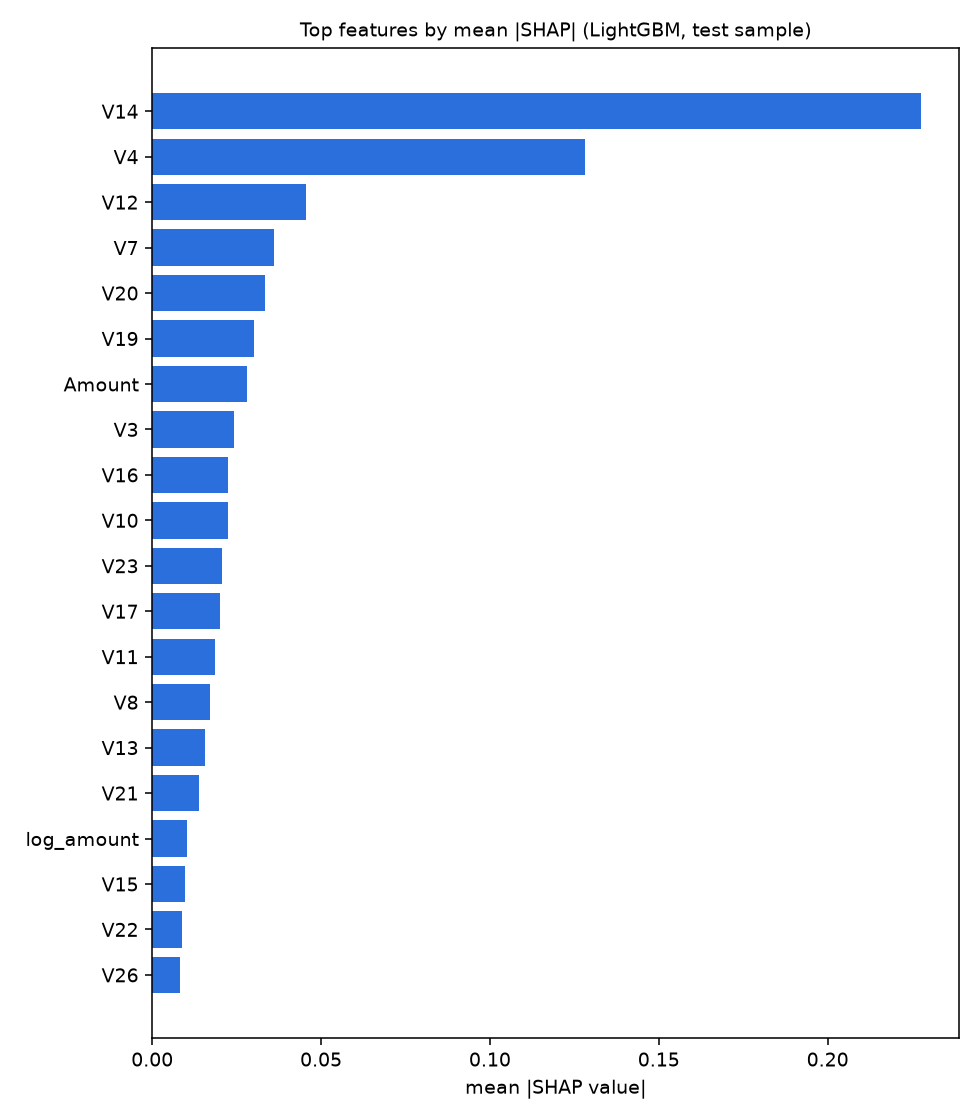

The table this chart was drawn from, first rows:
feature, mean_abs_shap
V14, 0.2275
V4, 0.1282
V12, 0.04549
V7, 0.03606
V20, 0.03332
V19, 0.03003
Amount, 0.02815
V3, 0.02419
V16, 0.02245
V10, 0.02242
V23, 0.02061
V17, 0.02021
V11, 0.01872
V8, 0.01704
V13, 0.01575
V21, 0.01375
log_amount, 0.01018
V15, 0.009724
V22, 0.008799
V26, 0.008165
